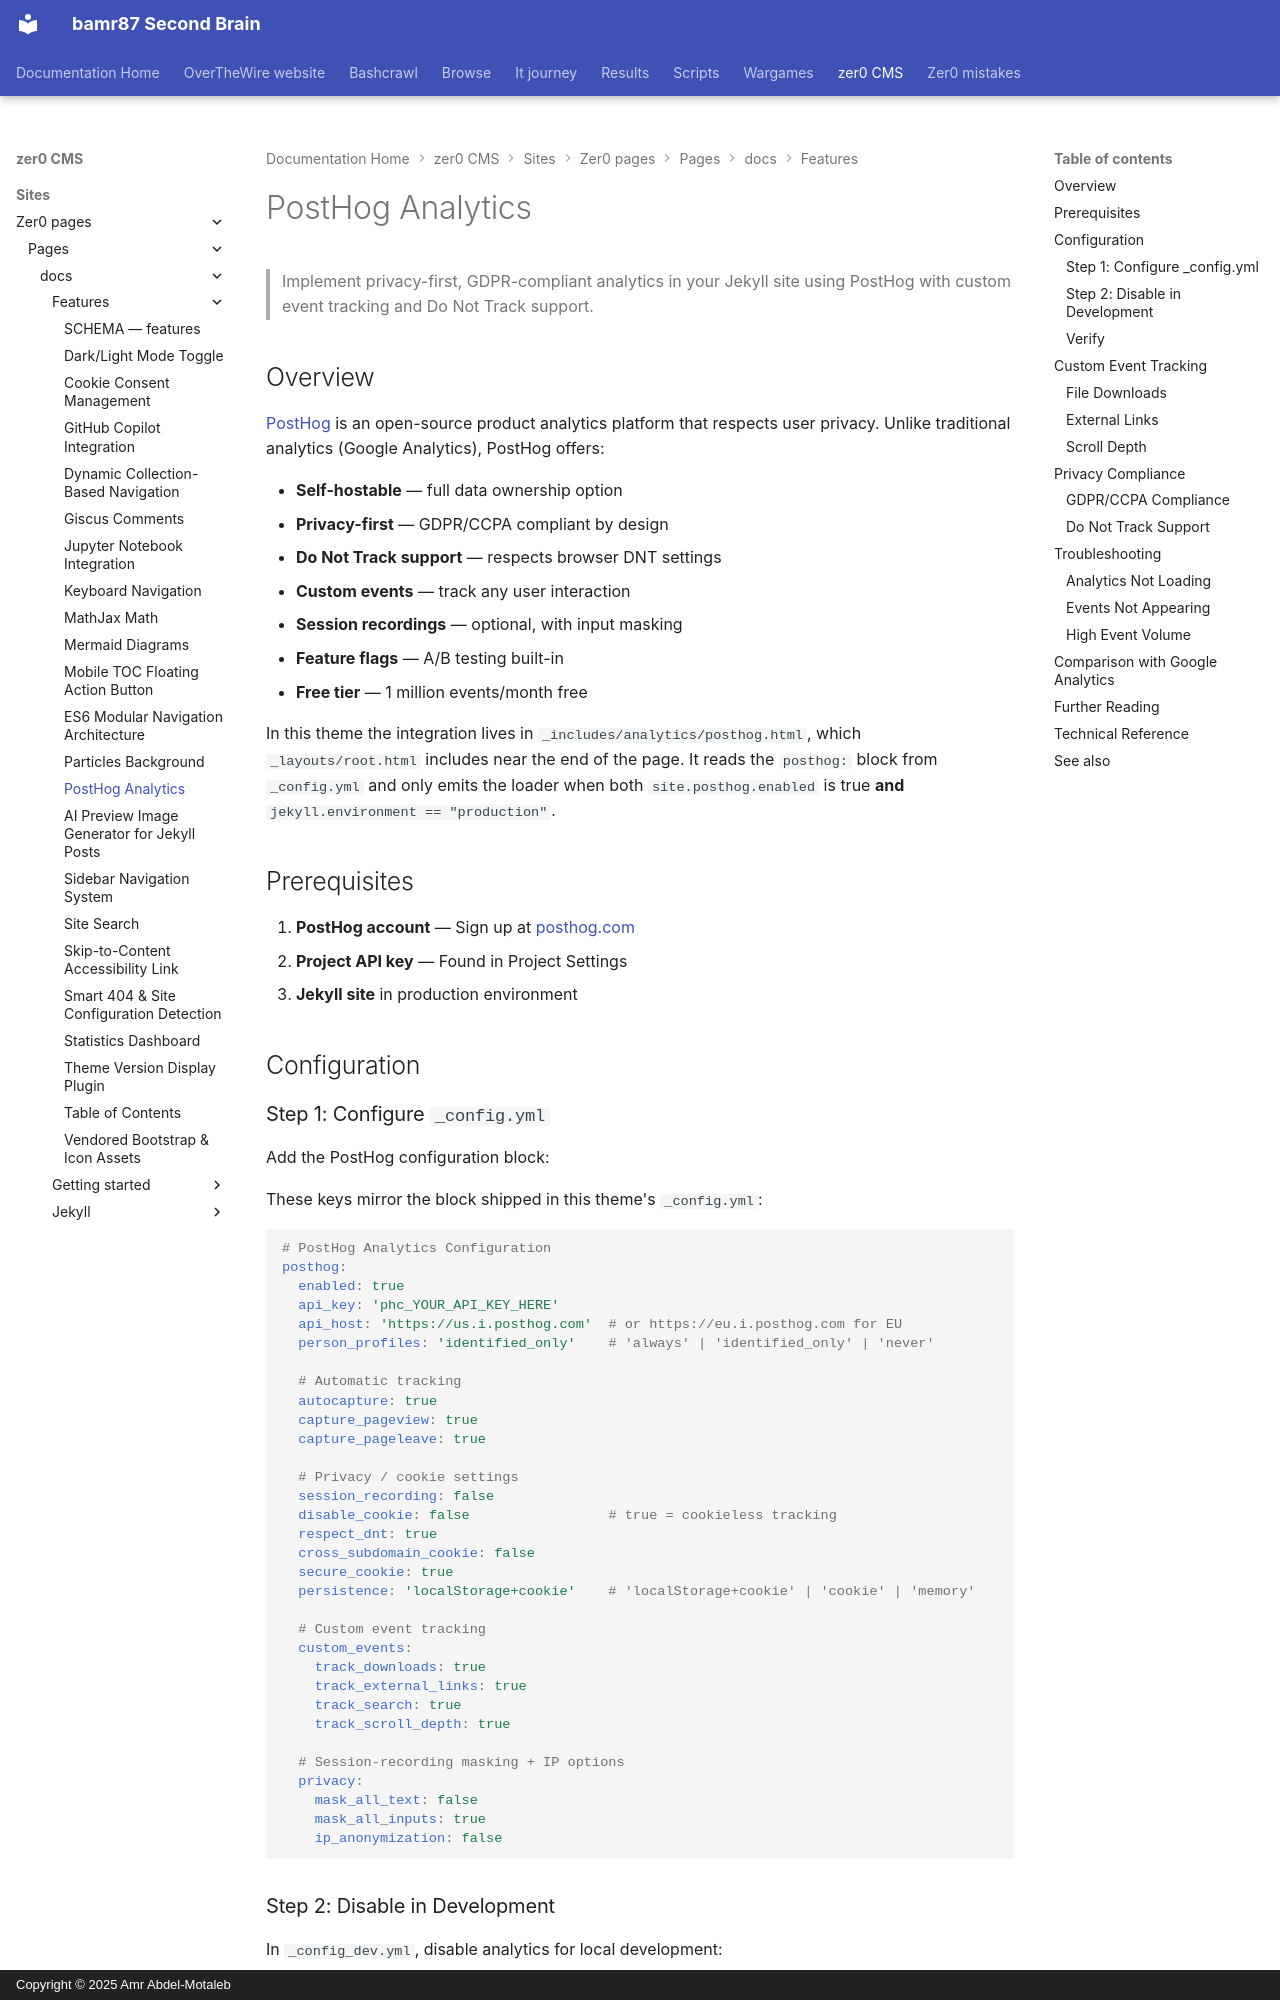

repository: bamr87/README · page: zer0-CMS/sites/zer0-pages/pages/_docs/features/posthog-analytics/index.html · generator: mkdocs · copyright: Copyright © 2025 Amr Abdel-Motaleb

---
aliases:
- /docs/features/posthog-analytics/
categories:
- docs
- features
description: Implement privacy-first web analytics in Jekyll using PostHog with GDPR/CCPA
  compliance, custom event tracking, and Do Not Track support.
difficulty: intermediate
estimated_reading_time: 20 minutes
lastmod: 2026-06-16 00:00:00+00:00
layout: default
permalink: /docs/features/posthog-analytics/
prerequisites:
- PostHog account (free tier available)
- Jekyll site deployed to production
preview: /images/previews/posthog-analytics.png
sidebar:
  nav: docs
source_file: sites/zer0-pages/pages/_docs/features/posthog-analytics.md
source_repo: bamr87/zer0-CMS
source_url: https://github.com/bamr87/zer0-CMS/blob/main/sites/zer0-pages/pages/_docs/features/posthog-analytics.md
tags:
- posthog
- jekyll
- analytics
- privacy
- gdpr
title: PostHog Analytics
type: doc
---

# PostHog Analytics

> Implement privacy-first, GDPR-compliant analytics in your Jekyll site using PostHog with custom event tracking and Do Not Track support.

## Overview

[PostHog](https://posthog.com/) is an open-source product analytics platform that respects user privacy. Unlike traditional analytics (Google Analytics), PostHog offers:

- **Self-hostable** — full data ownership option
- **Privacy-first** — GDPR/CCPA compliant by design
- **Do Not Track support** — respects browser DNT settings
- **Custom events** — track any user interaction
- **Session recordings** — optional, with input masking
- **Feature flags** — A/B testing built-in
- **Free tier** — 1 million events/month free

In this theme the integration lives in `_includes/analytics/posthog.html`, which `_layouts/root.html` includes near the end of the page. It reads the `posthog:` block from `_config.yml` and only emits the loader when both `site.posthog.enabled` is true **and** `jekyll.environment == "production"`.

## Prerequisites

1. **PostHog account** — Sign up at [posthog.com](https://posthog.com/)
2. **Project API key** — Found in Project Settings
3. **Jekyll site** in production environment

## Configuration
